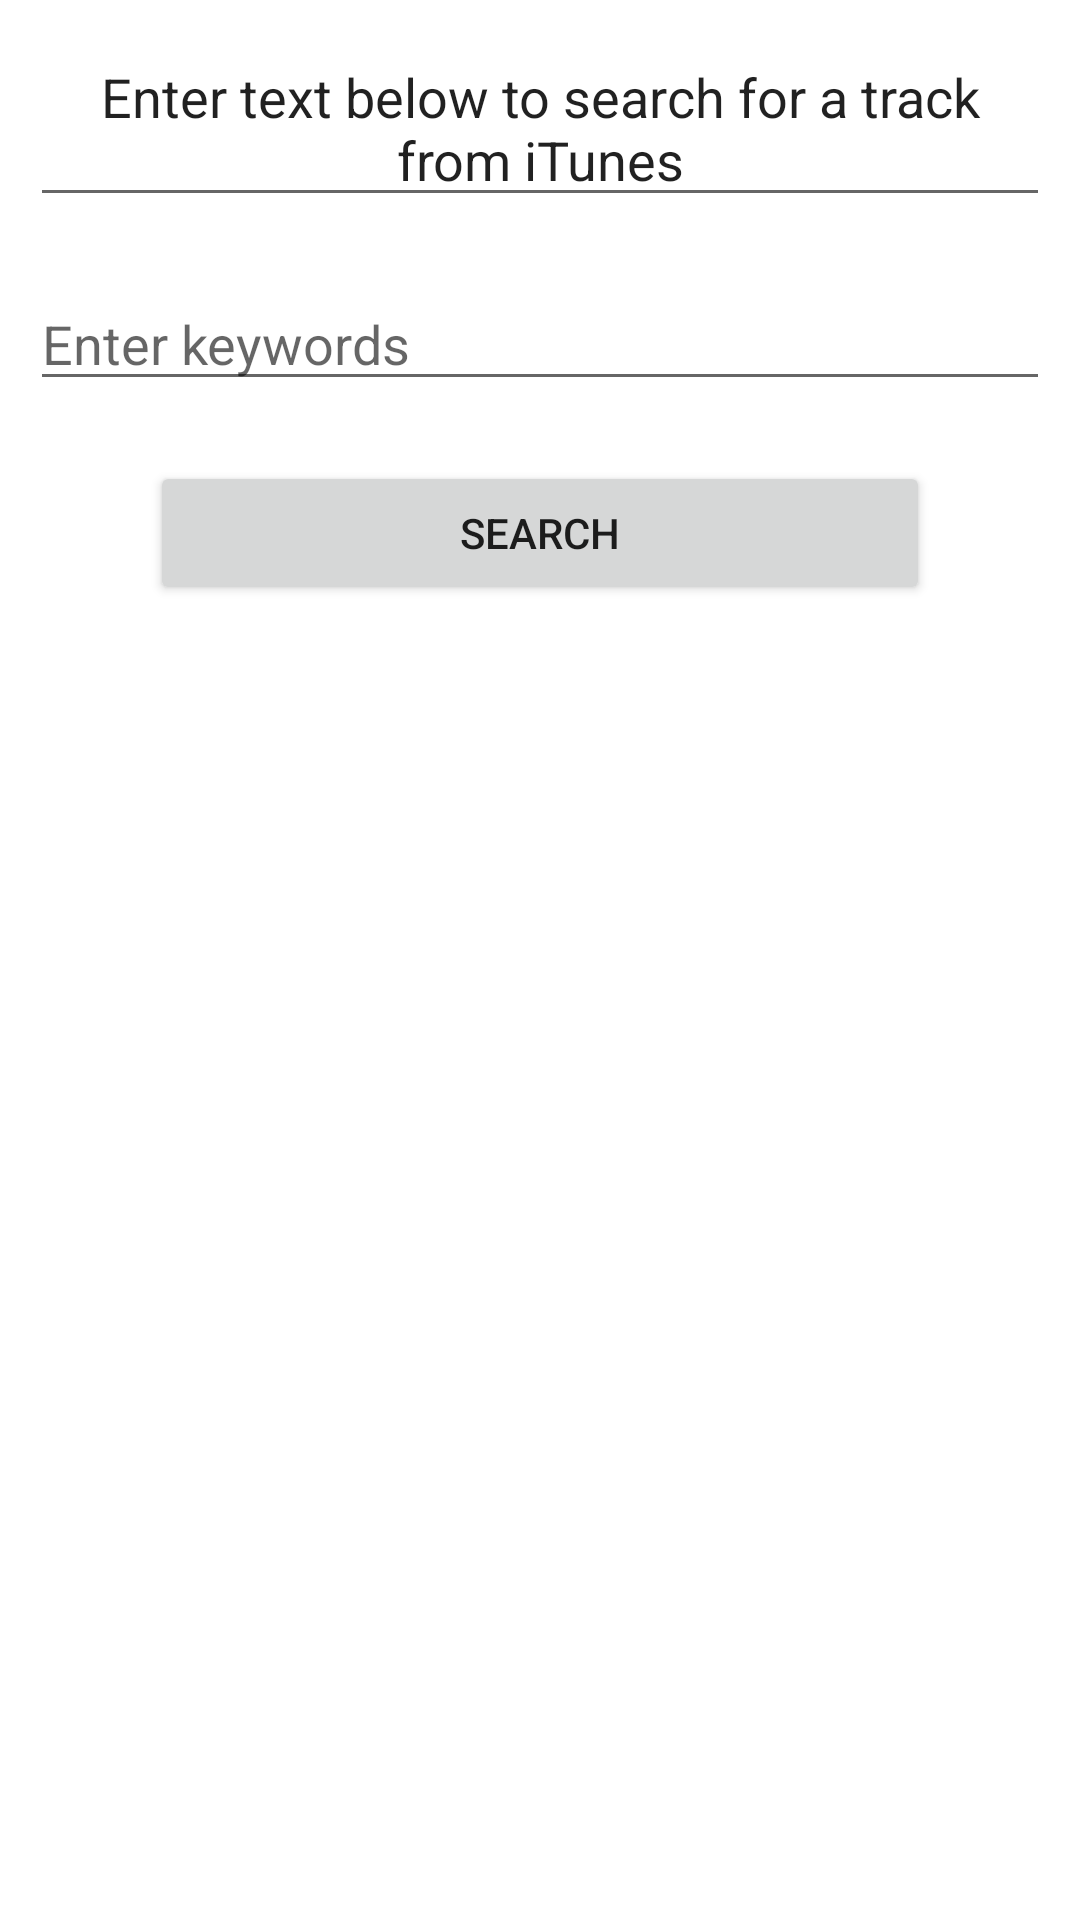

The Android layout XML behind this screen, and the referenced resources:
<!-- AndroidManifest.xml: application theme AppTheme -->
<!-- res/layout/home_fragment.xml -->
<?xml version="1.0" encoding="utf-8"?>
<LinearLayout xmlns:android="http://schemas.android.com/apk/res/android"
    android:orientation="vertical" android:layout_width="match_parent"
    android:layout_height="match_parent">

    <android.support.v7.widget.AppCompatAutoCompleteTextView
        android:layout_width="match_parent"
        android:layout_height="wrap_content"
        android:text="@string/text_label_search"
        android:gravity="center_horizontal"
        android:layout_margin="@dimen/button_margin"/>

    <EditText
        android:id="@+id/edittext_search"
        android:layout_width="match_parent"
        android:layout_height="wrap_content"
        android:hint="@string/hint_search"
        android:layout_margin="@dimen/button_margin" />

    <Button
        android:id="@+id/button_search"
        android:layout_width="match_parent"
        android:layout_height="wrap_content"
        android:text="@string/label_search"
        android:layout_marginTop="@dimen/button_margin"
        android:layout_marginEnd="@dimen/fifty_dp"
        android:layout_marginStart="@dimen/fifty_dp" />



</LinearLayout>
<!-- resources referenced by this layout -->
<resources>
  <dimen name="button_margin">10dp</dimen>
  <dimen name="fifty_dp">50dp</dimen>
  <string name="hint_search">Enter keywords</string>
  <string name="label_search">Search</string>
  <string name="text_label_search">Enter text below to search for a track from iTunes</string>
  <style name="AppTheme" parent="AppBaseTheme">
          
          <item name="android:windowBackground">@null</item>
      </style>
  <style name="AppBaseTheme" parent="Theme.AppCompat.Light.NoActionBar">
          <item name="colorPrimary">@color/colorPrimary</item>
          <item name="colorPrimaryDark">@color/colorPrimaryDark</item>
          <item name="colorAccent">@color/colorAccent</item>
          <item name="drawerArrowStyle">@style/DrawerArrowStyle</item>
      </style>
  <color name="colorPrimary">#3F51B5</color>
  <color name="colorPrimaryDark">#303F9F</color>
  <color name="colorAccent">#A9A9A9</color>
  <style name="DrawerArrowStyle" parent="@style/Widget.AppCompat.DrawerArrowToggle">
          <item name="spinBars">true</item>
          <item name="color">@android:color/white</item>
      </style>
</resources>
